Run: headless pygame with SDL's dummy video driver; simulated clock (each Clock.tick advances the game by its frame time, no real sleeping); random seed 0; keys injected as events and as key.get_pressed() state; mouse plan: one left click at the window centre at the start of phase 2, then a move to the lower-right quarter at the start of phase 3.
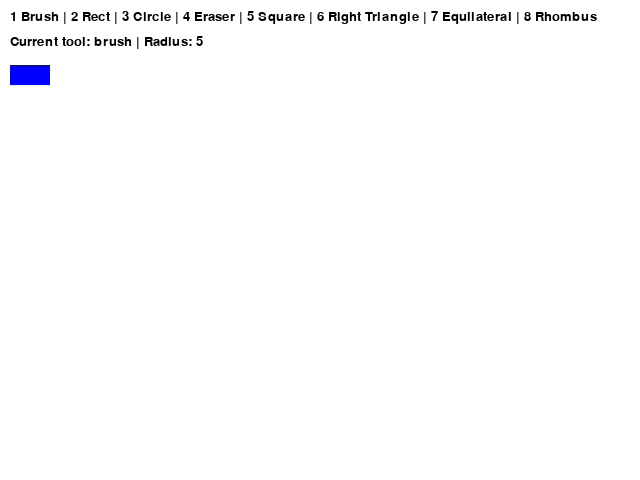
Frame 1 of 4 · flips 1–60 · no input
Frame 2 of 4 · flips 61–180 · clicked the window centre · tapped SPACE, RETURN · held RIGHT (→), D · screen unchanged from frame 1, image omitted
Frame 3 of 4 · flips 181–300 · moved the mouse to the lower-right quarter · held DOWN (↓), S · screen unchanged from frame 2, image omitted
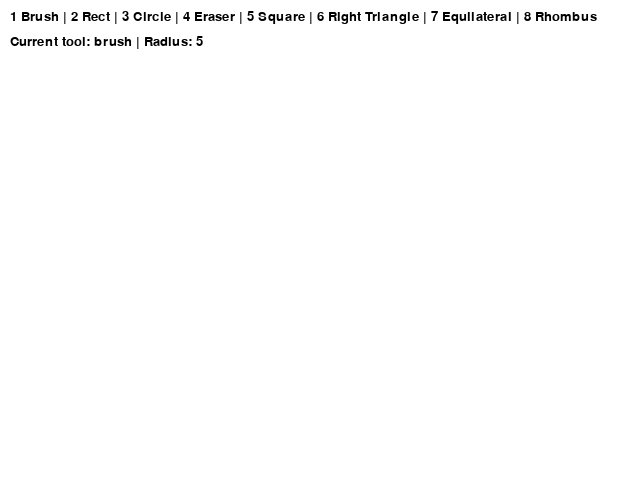
Frame 4 of 4 · flips 301–420 · held LEFT (←), A, UP (↑), W

The pygame program that drew these frames:

import pygame
import math

def main():
    pygame.init()

    screen = pygame.display.set_mode((640, 480))
    pygame.display.set_caption("Paint Program")
    clock = pygame.time.Clock()

    background_color = (255, 255, 255)
    screen.fill(background_color)

    radius = 5
    current_color = (0, 0, 255)

    # Tools:
    # 1 brush, 2 rectangle, 3 circle, 4 eraser
    # 5 square, 6 right triangle, 7 equilateral triangle, 8 rhombus
    tool = "brush"

    drawing = False
    start_pos = None
    end_pos = None

    canvas = pygame.Surface(screen.get_size())
    canvas.fill(background_color)

    while True:
        pressed = pygame.key.get_pressed()

        alt_held = pressed[pygame.K_LALT] or pressed[pygame.K_RALT]
        ctrl_held = pressed[pygame.K_LCTRL] or pressed[pygame.K_RCTRL]

        for event in pygame.event.get():

            if event.type == pygame.QUIT:
                return

            if event.type == pygame.KEYDOWN:
                if event.key == pygame.K_w and ctrl_held:
                    return
                if event.key == pygame.K_F4 and alt_held:
                    return
                if event.key == pygame.K_ESCAPE:
                    return

                # Colors
                if event.key == pygame.K_r:
                    current_color = (255, 0, 0)
                elif event.key == pygame.K_g:
                    current_color = (0, 255, 0)
                elif event.key == pygame.K_b:
                    current_color = (0, 0, 255)
                elif event.key == pygame.K_k:
                    current_color = (0, 0, 0)
                elif event.key == pygame.K_w:
                    current_color = (255, 255, 255)

                # Tools
                elif event.key == pygame.K_1:
                    tool = "brush"
                elif event.key == pygame.K_2:
                    tool = "rect"
                elif event.key == pygame.K_3:
                    tool = "circle"
                elif event.key == pygame.K_4:
                    tool = "eraser"
                elif event.key == pygame.K_5:
                    tool = "square"
                elif event.key == pygame.K_6:
                    tool = "right_triangle"
                elif event.key == pygame.K_7:
                    tool = "equilateral_triangle"
                elif event.key == pygame.K_8:
                    tool = "rhombus"

            if event.type == pygame.MOUSEBUTTONDOWN:
                if event.button == 1:
                    drawing = True
                    start_pos = event.pos
                    end_pos = event.pos

                elif event.button == 3:
                    radius = max(1, radius - 1)

                elif event.button == 4:
                    radius = min(200, radius + 1)

                elif event.button == 5:
                    radius = max(1, radius - 1)

            if event.type == pygame.MOUSEMOTION:
                if drawing:
                    end_pos = event.pos

                    # Brush draws small circles continuously
                    if tool == "brush":
                        pygame.draw.circle(canvas, current_color, event.pos, radius)

                    # Eraser draws white circles
                    elif tool == "eraser":
                        pygame.draw.circle(canvas, background_color, event.pos, radius)

            if event.type == pygame.MOUSEBUTTONUP:
                if event.button == 1:
                    drawing = False
                    end_pos = event.pos

                    # Rectangle
                    if tool == "rect" and start_pos and end_pos:
                        rect = make_rect(start_pos, end_pos)
                        pygame.draw.rect(canvas, current_color, rect, 2)

                    # Circle
                    elif tool == "circle" and start_pos and end_pos:
                        center, circle_radius = make_circle(start_pos, end_pos)
                        pygame.draw.circle(canvas, current_color, center, circle_radius, 2)

                    # Square
                    elif tool == "square" and start_pos and end_pos:
                        rect = make_square(start_pos, end_pos)
                        pygame.draw.rect(canvas, current_color, rect, 2)

                    # Right triangle
                    elif tool == "right_triangle" and start_pos and end_pos:
                        points = make_right_triangle(start_pos, end_pos)
                        pygame.draw.polygon(canvas, current_color, points, 2)

                    # Equilateral triangle
                    elif tool == "equilateral_triangle" and start_pos and end_pos:
                        points = make_equilateral_triangle(start_pos, end_pos)
                        pygame.draw.polygon(canvas, current_color, points, 2)

                    # Rhombus
                    elif tool == "rhombus" and start_pos and end_pos:
                        points = make_rhombus(start_pos, end_pos)
                        pygame.draw.polygon(canvas, current_color, points, 2)

        screen.fill(background_color)
        screen.blit(canvas, (0, 0))

        # Shape preview while dragging
        if drawing and start_pos and end_pos:

            if tool == "rect":
                rect = make_rect(start_pos, end_pos)
                pygame.draw.rect(screen, current_color, rect, 2)

            elif tool == "circle":
                center, circle_radius = make_circle(start_pos, end_pos)
                pygame.draw.circle(screen, current_color, center, circle_radius, 2)

            elif tool == "square":
                rect = make_square(start_pos, end_pos)
                pygame.draw.rect(screen, current_color, rect, 2)

            elif tool == "right_triangle":
                points = make_right_triangle(start_pos, end_pos)
                pygame.draw.polygon(screen, current_color, points, 2)

            elif tool == "equilateral_triangle":
                points = make_equilateral_triangle(start_pos, end_pos)
                pygame.draw.polygon(screen, current_color, points, 2)

            elif tool == "rhombus":
                points = make_rhombus(start_pos, end_pos)
                pygame.draw.polygon(screen, current_color, points, 2)

        font = pygame.font.SysFont("Arial", 20)

        info = (
            "1 Brush | 2 Rect | 3 Circle | 4 Eraser | "
            "5 Square | 6 Right Triangle | 7 Equilateral | 8 Rhombus"
        )
        text = font.render(info, True, (0, 0, 0))
        screen.blit(text, (10, 10))

        tool_text = font.render(f"Current tool: {tool} | Radius: {radius}", True, (0, 0, 0))
        screen.blit(tool_text, (10, 35))

        pygame.draw.rect(screen, current_color, (10, 65, 40, 20))

        pygame.display.flip()
        clock.tick(60)


# Create rectangle from two mouse positions
def make_rect(start, end):
    x1, y1 = start
    x2, y2 = end

    left = min(x1, x2)
    top = min(y1, y2)
    width = abs(x1 - x2)
    height = abs(y1 - y2)

    return pygame.Rect(left, top, width, height)


# Create circle using start point as center
def make_circle(start, end):
    x1, y1 = start
    x2, y2 = end

    center = start
    radius = int(math.sqrt((x2 - x1) ** 2 + (y2 - y1) ** 2))

    return center, radius


# Create square from two mouse positions
def make_square(start, end):
    x1, y1 = start
    x2, y2 = end

    side = min(abs(x2 - x1), abs(y2 - y1))

    # Decide direction of drawing
    if x2 < x1:
        x1 -= side
    if y2 < y1:
        y1 -= side

    return pygame.Rect(x1, y1, side, side)


# Create right triangle from two mouse positions
def make_right_triangle(start, end):
    x1, y1 = start
    x2, y2 = end

    points = [
        (x1, y1),
        (x1, y2),
        (x2, y2)
    ]

    return points


# Create equilateral triangle
def make_equilateral_triangle(start, end):
    x1, y1 = start
    x2, y2 = end

    side = abs(x2 - x1)
    height = int((math.sqrt(3) / 2) * side)

    # Direction depends on mouse movement
    if x2 >= x1:
        left = x1
        right = x1 + side
    else:
        left = x1 - side
        right = x1

    if y2 >= y1:
        top = y1 + height
        bottom = y1
    else:
        top = y1 - height
        bottom = y1

    points = [
        (left, bottom),
        (right, bottom),
        ((left + right) // 2, top)
    ]

    return points


# Create rhombus from two mouse positions
def make_rhombus(start, end):
    x1, y1 = start
    x2, y2 = end

    center_x = (x1 + x2) // 2
    center_y = (y1 + y2) // 2

    points = [
        (center_x, y1),
        (x2, center_y),
        (center_x, y2),
        (x1, center_y)
    ]

    return points


main()
